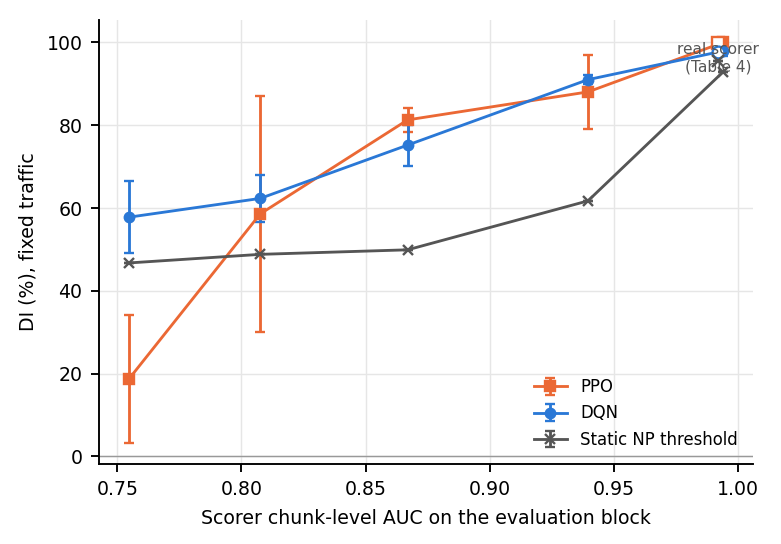

The table this chart was drawn from, first rows:
family, target_auc, DI, sd, n, auc_eval
dqn, 0.75, 57.79, 8.753, 5, 0.755
dqn, 0.8, 62.33, 5.759, 5, 0.808
dqn, 0.85, 75.21, 4.963, 5, 0.867
dqn, 0.9, 91.02, 1.162, 5, 0.94
dqn, 0.95, 97.94, 1.332, 5, 0.994
ppo, 0.75, 18.69, 15.54, 5, 0.755
ppo, 0.8, 58.59, 28.44, 5, 0.808
ppo, 0.85, 81.3, 2.917, 5, 0.867
ppo, 0.9, 88.06, 8.895, 5, 0.94
ppo, 0.95, 100, 0.012, 5, 0.994
statics, 0.75, 46.74, , 1, 0.755
statics, 0.8, 48.82, , 1, 0.808
statics, 0.85, 49.92, , 1, 0.867
statics, 0.9, 61.74, , 1, 0.94
statics, 0.95, 92.89, , 1, 0.994
